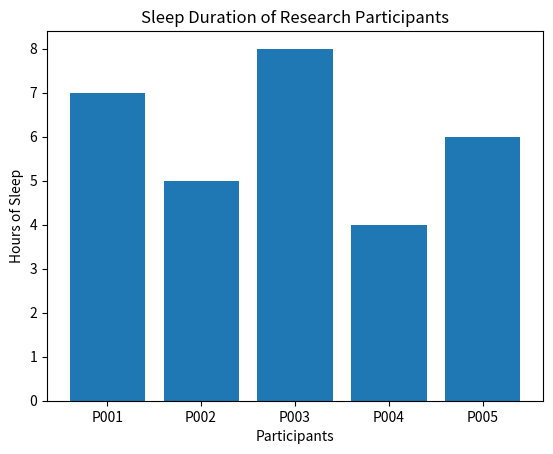

Python code for this plot:
print ("Welcome to the Neuroscience Research Lab!")

participant_id = "P001"
age = 24
sleep_hours = 7
print ( participant_id)

print ("PARTICIPANT REPORT")
print ("Participant:", participant_id)
print ("Age:", age)
print ("Sleep hours:", sleep_hours)

awake_hours = 24 - sleep_hours
print ("Awake hours:", awake_hours)

if sleep_hours < 6:
    print ("participant has insufficent sleep")
else:
    print ("participant has adequate sleep")

participant = ["P001", "P002"]
sleep_data = [7, 5]

print (sleep_data)

average_sleep = sum(sleep_data) / len(sleep_data)
print (average_sleep)


participant = ["P001", "P002", "P003", "P004", "P005"]

sleep_data = [7, 5, 8, 4, 6]

average_sleep = sum(sleep_data) / len(sleep_data)
print ("Average sleep:", average_sleep)

print (max(sleep_data))

highest_sleep = max(sleep_data)
position = sleep_data.index(highest_sleep)
print (position)

print ("Best sleeper:", participant[position])

for i in range(len(sleep_data)):

    if sleep_data [i] < 6:
        print (participant[i], "has insufficient sleep")


insufficent_sleep = 0

for hours in sleep_data:
    if hours < 6:
        insufficent_sleep = insufficent_sleep + 1


print (insufficent_sleep)


import matplotlib.pyplot as plt
plt.bar(participant, sleep_data)

plt.title("Sleep Duration of Research Participants")
plt.xlabel ("Participants")
plt.ylabel ("Hours of Sleep")


plt.savefig("sleep_research_chart.png")
plt.show()
